Run: headless pygame with SDL's dummy video driver; simulated clock (each Clock.tick advances the game by its frame time, no real sleeping); random seed 0; keys injected as events and as key.get_pressed() state; mouse plan: one left click at the window centre at the start of phase 2, then a move to the lower-right quarter at the start of phase 3.
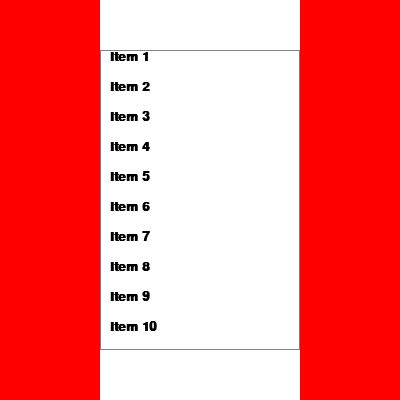
Frame 1 of 4 · flips 1–60 · no input
Frame 2 of 4 · flips 61–180 · clicked the window centre · tapped SPACE, RETURN · held RIGHT (→), D · screen unchanged from frame 1, image omitted
Frame 3 of 4 · flips 181–300 · moved the mouse to the lower-right quarter · held DOWN (↓), S · screen unchanged from frame 2, image omitted
Frame 4 of 4 · flips 301–420 · held LEFT (←), A, UP (↑), W · screen unchanged from frame 3, image omitted

The pygame program that drew these frames:

import pygame

# Define some colors
BLACK = (0, 0, 0)
WHITE = (255, 255, 255)
GRAY = (128, 128, 128)
RED = (255, 0, 0)

# Initialize Pygame
pygame.init()

# Set up the window
size = (400, 400)
screen = pygame.display.set_mode(size)
pygame.display.set_caption("Menu Example")

# Set up the font
font = pygame.font.SysFont('Calibri', 20, True, False)

# Set up the menu items
menu_items = ["Item 1", "Item 2", "Item 3", "Item 4", "Item 5", "Item 6", "Item 7", "Item 8", "Item 9", "Item 10"]
num_items = len(menu_items)

# Set up the menu dimensions
menu_width = 200
menu_height = num_items * 30
menu_top = (size[1] - menu_height) // 2
menu_left = (size[0] - menu_width) // 2
menu_rect = pygame.Rect(menu_left, menu_top, menu_width, menu_height)

# Set up the scrolling
scroll_amount = 30
scroll_top = 0
scroll_bottom = menu_height - size[1] + menu_top
scroll_offset = 0

# Set up the selected item
selected_index = None

# Set up the main loop
done = False
clock = pygame.time.Clock()

while not done:
    # Handle events
    for event in pygame.event.get():
        if event.type == pygame.QUIT:
            done = True
        elif event.type == pygame.MOUSEBUTTONDOWN and event.button == 1:
            # Handle clicks on menu items
            if menu_rect.collidepoint(event.pos):
                index = (event.pos[1] - menu_top + scroll_offset) // 30
                if 0 <= index < num_items:
                    selected_index = index
            # Handle clicks on scroll buttons
            elif event.pos[0] < menu_left:
                scroll_offset += scroll_amount
                if scroll_offset > scroll_bottom:
                    scroll_offset = scroll_bottom
            elif event.pos[0] > menu_left + menu_width:
                scroll_offset -= scroll_amount
                if scroll_offset < -scroll_top:
                    scroll_offset = -scroll_top
        elif event.type == pygame.KEYDOWN:
            # Handle Enter key to print selected item
            if event.key == pygame.K_RETURN and selected_index is not None:
                print(menu_items[selected_index])
    
    # Clear the screen
    screen.fill(WHITE)
    
    # Draw the menu
    pygame.draw.rect(screen, GRAY, menu_rect, 1)
    for i in range(num_items):
        text = font.render(menu_items[i], True, BLACK)
        text_rect = text.get_rect()
        text_rect.left = menu_left + 10
        text_rect.top = menu_top + i * 30 - scroll_offset
        screen.blit(text, text_rect)
    
    # Draw the scroll buttons
    pygame.draw.rect(screen, RED, pygame.Rect(0, 0, menu_left, size[1]))
    pygame.draw.rect(screen, RED, pygame.Rect(menu_left + menu_width, 0, size[0] - menu_left - menu_width, size[1]))
    
    # Update the display
    pygame.display.flip()
    
    # Limit the frame rate
    clock.tick(60)

# Clean up Pygame
pygame.quit()
